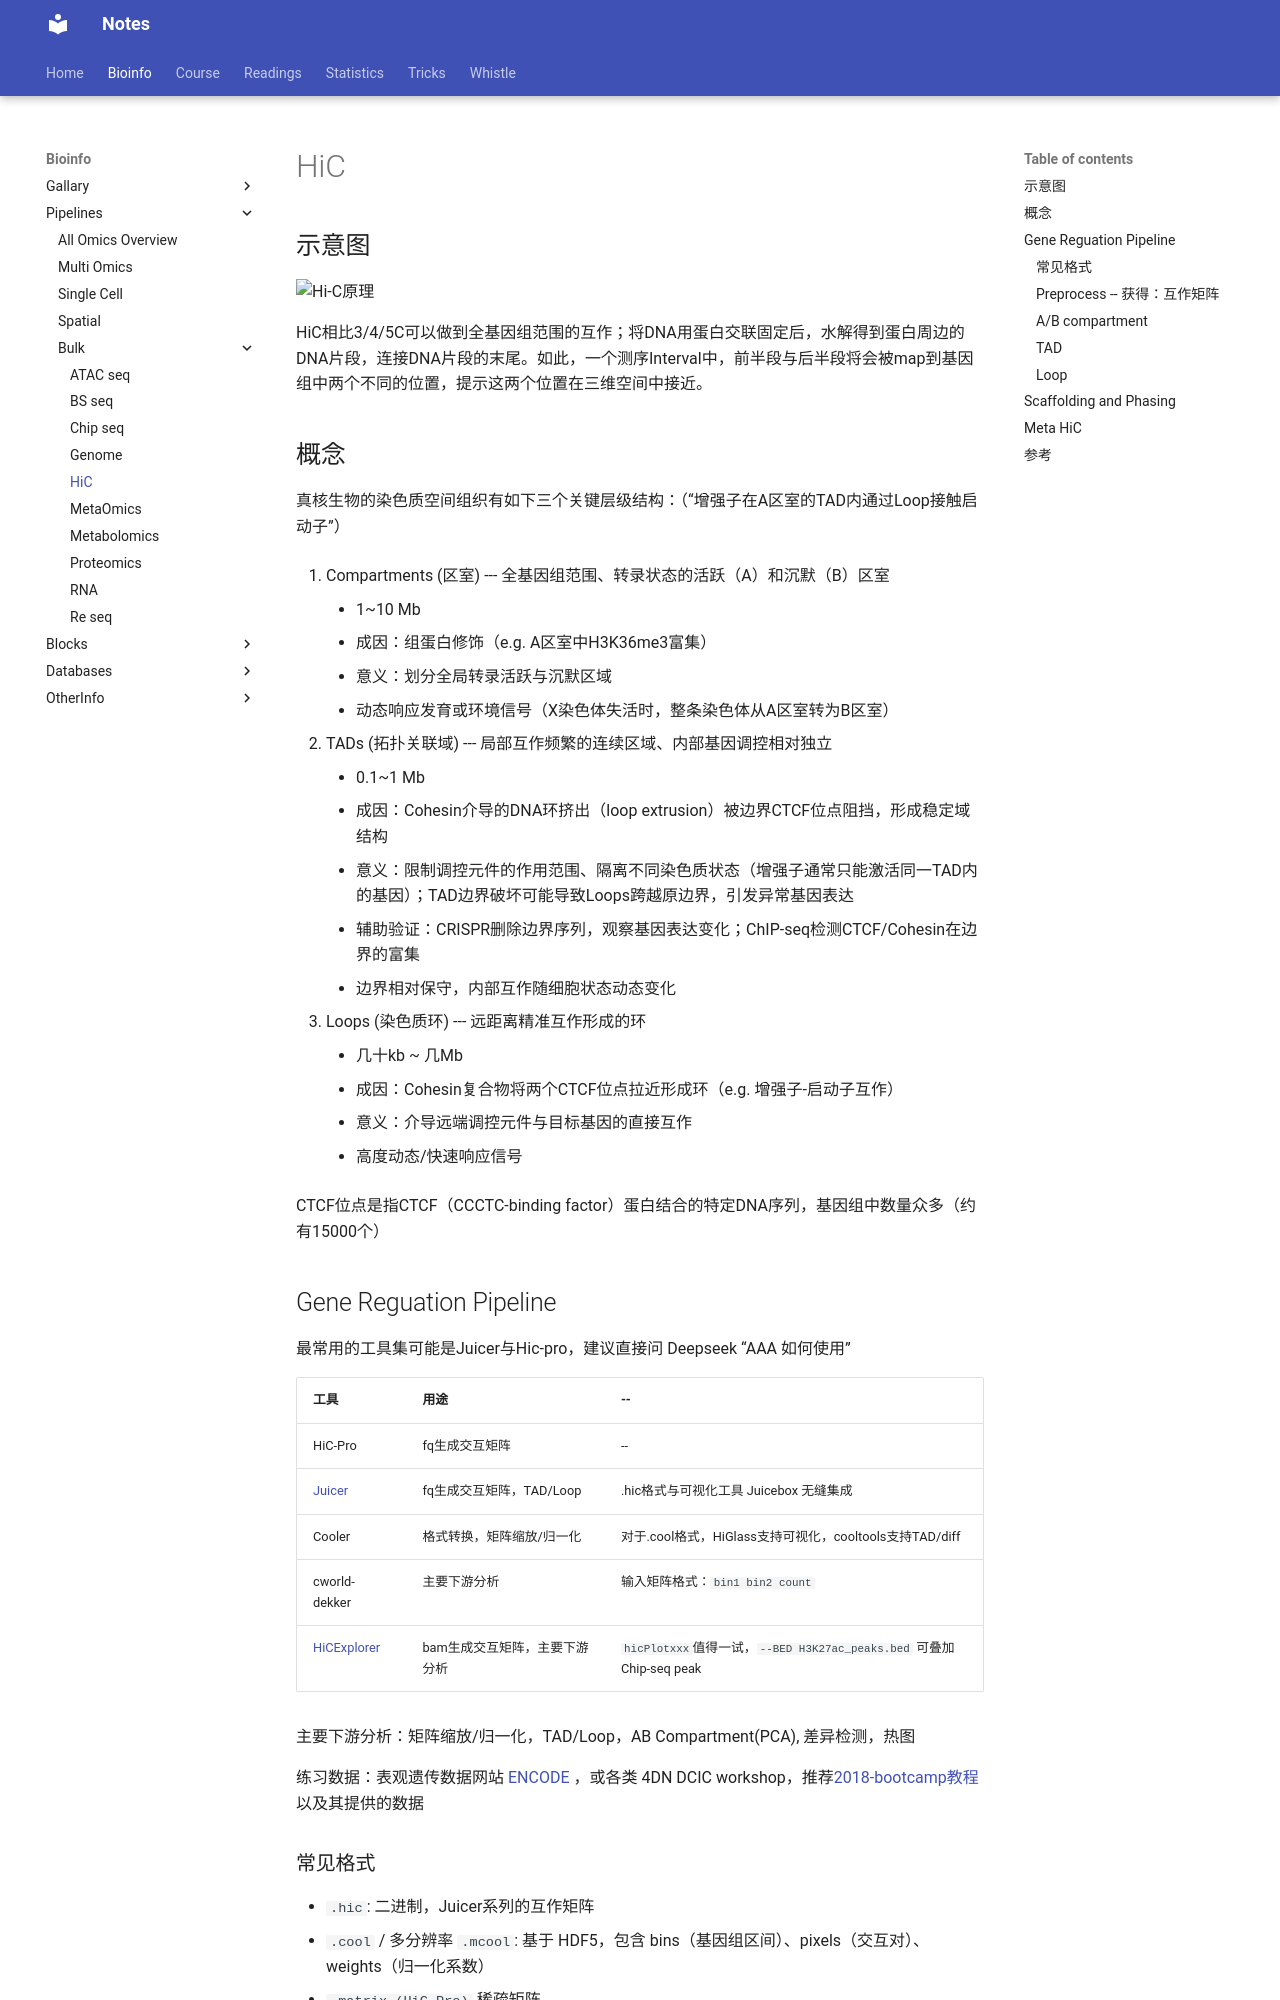

repository: Jiarong-L/notes · page: Bioinfo/Pipelines/Bulk/HiC/index.html · generator: mkdocs

<style>
img{
    width: 80%;
}
</style>


## 示意图

![Hi-C原理](./HiC/img/C.png)

HiC相比3/4/5C可以做到全基因组范围的互作；将DNA用蛋白交联固定后，水解得到蛋白周边的DNA片段，连接DNA片段的末尾。如此，一个测序Interval中，前半段与后半段将会被map到基因组中两个不同的位置，提示这两个位置在三维空间中接近。  

## 概念

真核生物的染色质空间组织有如下三个关键层级结构：（“增强子在A区室的TAD内通过Loop接触启动子”）

1. Compartments (区室) --- 全基因组范围、转录状态的活跃（A）和沉默（B）区室
    - 1~10 Mb
    - 成因：组蛋白修饰（e.g. A区室中H3K36me3富集）
    - 意义：划分全局转录活跃与沉默区域
    - 动态响应发育或环境信号（X染色体失活时，整条染色体从A区室转为B区室）

2. TADs (拓扑关联域) --- 局部互作频繁的连续区域、内部基因调控相对独立
    - 0.1~1 Mb
    - 成因：Cohesin介导的DNA环挤出（loop extrusion）被边界CTCF位点阻挡，形成稳定域结构
    - 意义：限制调控元件的作用范围、隔离不同染色质状态（增强子通常只能激活同一TAD内的基因）；TAD边界破坏可能导致Loops跨越原边界，引发异常基因表达
    - 辅助验证：CRISPR删除边界序列，观察基因表达变化；ChIP-seq检测CTCF/Cohesin在边界的富集
    - 边界相对保守，内部互作随细胞状态动态变化

3. Loops (染色质环) --- 远距离精准互作形成的环
    - 几十kb ~ 几Mb
    - 成因：Cohesin复合物将两个CTCF位点拉近形成环（e.g. 增强子-启动子互作）
    - 意义：介导远端调控元件与目标基因的直接互作
    - 高度动态/快速响应信号

CTCF位点是指CTCF（CCCTC-binding factor）蛋白结合的特定DNA序列，基因组中数量众多（约有15000个）


## Gene Reguation Pipeline

最常用的工具集可能是Juicer与Hic-pro，建议直接问 Deepseek “AAA 如何使用”


| 工具 | 用途 | -- |
| -- | -- | -- |
| HiC-Pro | fq生成交互矩阵 | -- |
| [Juicer](../../_Blocks/Juicer.md) | fq生成交互矩阵，TAD/Loop | .hic格式与可视化工具 Juicebox 无缝集成 |
| Cooler | 格式转换，矩阵缩放/归一化 | 对于.cool格式，HiGlass支持可视化，cooltools支持TAD/diff |
| cworld-dekker | 主要下游分析 | 输入矩阵格式：```bin1 bin2 count``` |
| [HiCExplorer](https://blog.csdn.net/hzau_yang/article/details/100031590) | bam生成交互矩阵，主要下游分析 | ```hicPlotxxx```值得一试，```--BED H3K27ac_peaks.bed``` 可叠加 Chip-seq peak |

主要下游分析：矩阵缩放/归一化，TAD/Loop，AB Compartment(PCA), 差异检测，热图

练习数据：表观遗传数据网站 [ENCODE](https://www.encodeproject.org) ，或各类 4DN DCIC workshop，推荐[2018-bootcamp教程](https://github.com/hms-dbmi/hic-data-analysis-bootcamp)以及其提供的数据
